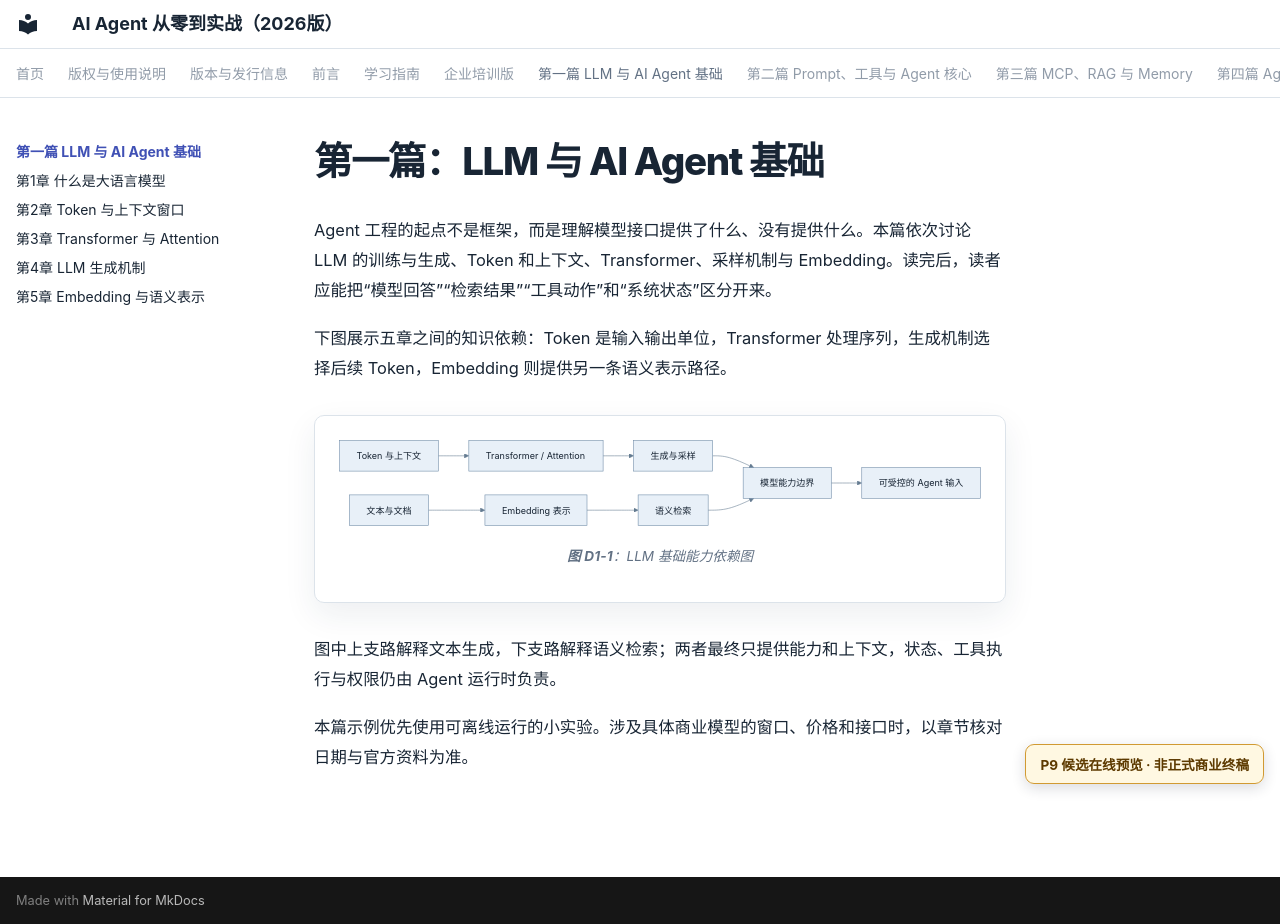

repository: wujinjun/ai-agent-book · page: part-01-foundations/index.html · generator: mkdocs

# 第一篇：LLM 与 AI Agent 基础

Agent 工程的起点不是框架，而是理解模型接口提供了什么、没有提供什么。本篇依次讨论 LLM 的训练与生成、Token 和上下文、Transformer、采样机制与 Embedding。读完后，读者应能把“模型回答”“检索结果”“工具动作”和“系统状态”区分开来。

下图展示五章之间的知识依赖：Token 是输入输出单位，Transformer 处理序列，生成机制选择后续 Token，Embedding 则提供另一条语义表示路径。

```mermaid
%% id: foundations-capability-dependencies
%% title: LLM 基础能力依赖图
%% alt: Token 与上下文进入 Transformer，生成机制产生文本，Embedding 支持语义检索并共同约束 Agent
flowchart LR
    Token["Token 与上下文"] --> Transformer["Transformer / Attention"]
    Transformer --> Generation["生成与采样"]
    Text["文本与文档"] --> Embedding["Embedding 表示"]
    Embedding --> Retrieval["语义检索"]
    Generation --> Boundary["模型能力边界"]
    Retrieval --> Boundary
    Boundary --> Agent["可受控的 Agent 输入"]
```

图中上支路解释文本生成，下支路解释语义检索；两者最终只提供能力和上下文，状态、工具执行与权限仍由 Agent 运行时负责。

本篇示例优先使用可离线运行的小实验。涉及具体商业模型的窗口、价格和接口时，以章节核对日期与官方资料为准。
